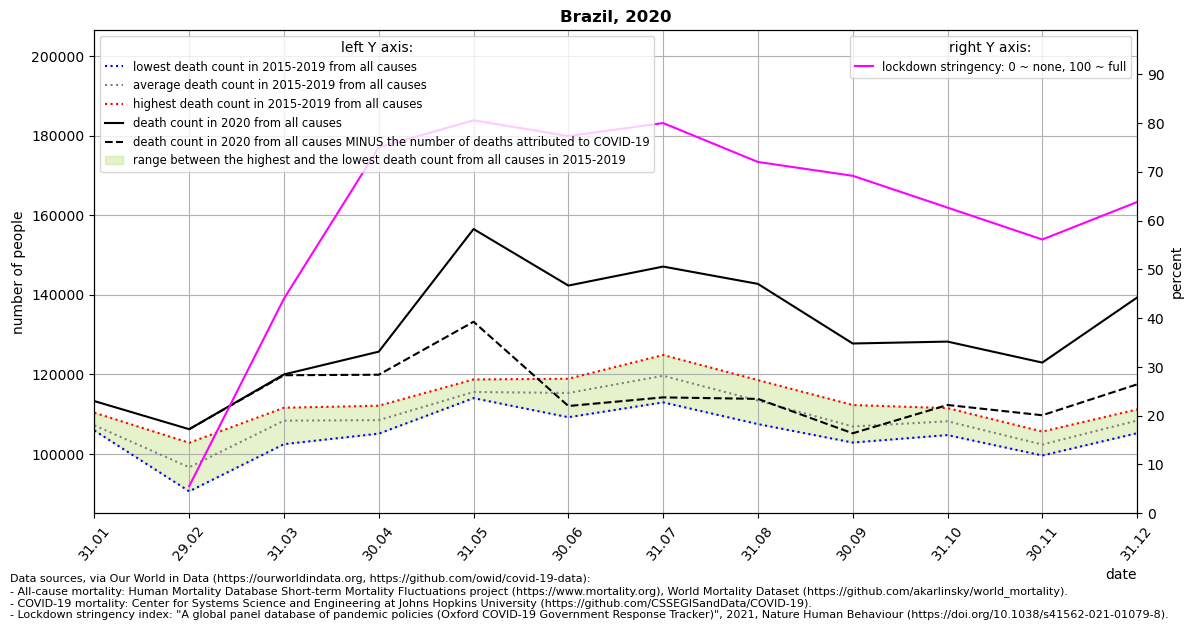

Data behind this chart, as committed beside it:
location, date, time, time_unit, deaths_2010_all_ages, deaths_2011_all_ages, deaths_2012_all_ages, deaths_2013_all_ages, deaths_2014_all_ages, deaths_2015_all_ages, deaths_2016_all_ages, deaths_2017_all_ages, deaths_2018_all_ages, deaths_2019_all_ages, deaths_2020_all_ages, deaths_2021_all_ages, new_deaths, stringency_index, deaths_min, deaths_max, deaths_mean, deaths_noncovid
Brazil, 2020-01-31, 1, monthly, , , , , , 106695, 106199, 105899, 106838, 110373, 113292, 145033, , , 105899, 110373, 107201, 
Brazil, 2020-02-29, 2, monthly, , , , , , 90612, 102818, 97082, 94994, 97737, 106229, 133240, 0.0, 5.56, 90612, 102818, 96649, 106229
Brazil, 2020-03-31, 3, monthly, , , , , , 102473, 111631, 108850, 109390, 109549, 119998, 201002, 201.0, 44, 102473, 111631, 108379, 119797
Brazil, 2020-04-30, 4, monthly, , , , , , 105114, 112127, 107063, 107849, 110370, 125726, 197174, 5805, 75, 105114, 112127, 108505, 119921
Brazil, 2020-05-31, 5, monthly, , , , , , 114042, 115315, 114774, 115068, 118737, 156544, , 23308, 80.54, 114042, 118737, 115587, 133236
Brazil, 2020-06-30, 6, monthly, , , , , , 109240, 117216, 114324, 116967, 118911, 142337, , 30280, 77.31, 109240, 118911, 115332, 112057
Brazil, 2020-07-31, 7, monthly, , , , , , 112975, 118151, 122610, 119675, 124885, 147109, , 32881, 79.97, 112975, 124885, 119659, 114228
Brazil, 2020-08-31, 8, monthly, , , , , , 107510, 111120, 114698, 115169, 118568, 142756, , 28906, 72, 107510, 118568, 113413, 113850
Brazil, 2020-09-30, 9, monthly, , , , , , 103152, 102873, 107336, 108897, 112312, 127773, , 22571, 69.17, 102873, 112312, 106914, 105202
Brazil, 2020-10-31, 10, monthly, , , , , , 104756, 107472, 109666, 107666, 111532, 128250, , 15932, 62.65, 104756, 111532, 108218, 112318
Brazil, 2020-11-30, 11, monthly, , , , , , 100873, 99625, 102390, 103328, 105635, 122973, , 13236, 56.11, 99625, 105635, 102370, 109737
Brazil, 2020-12-31, 12, monthly, , , , , , 106733, 105227, 107971, 110878, 111193, 139326, , 21829, 63.78, 105227, 111193, 108400, 117497
